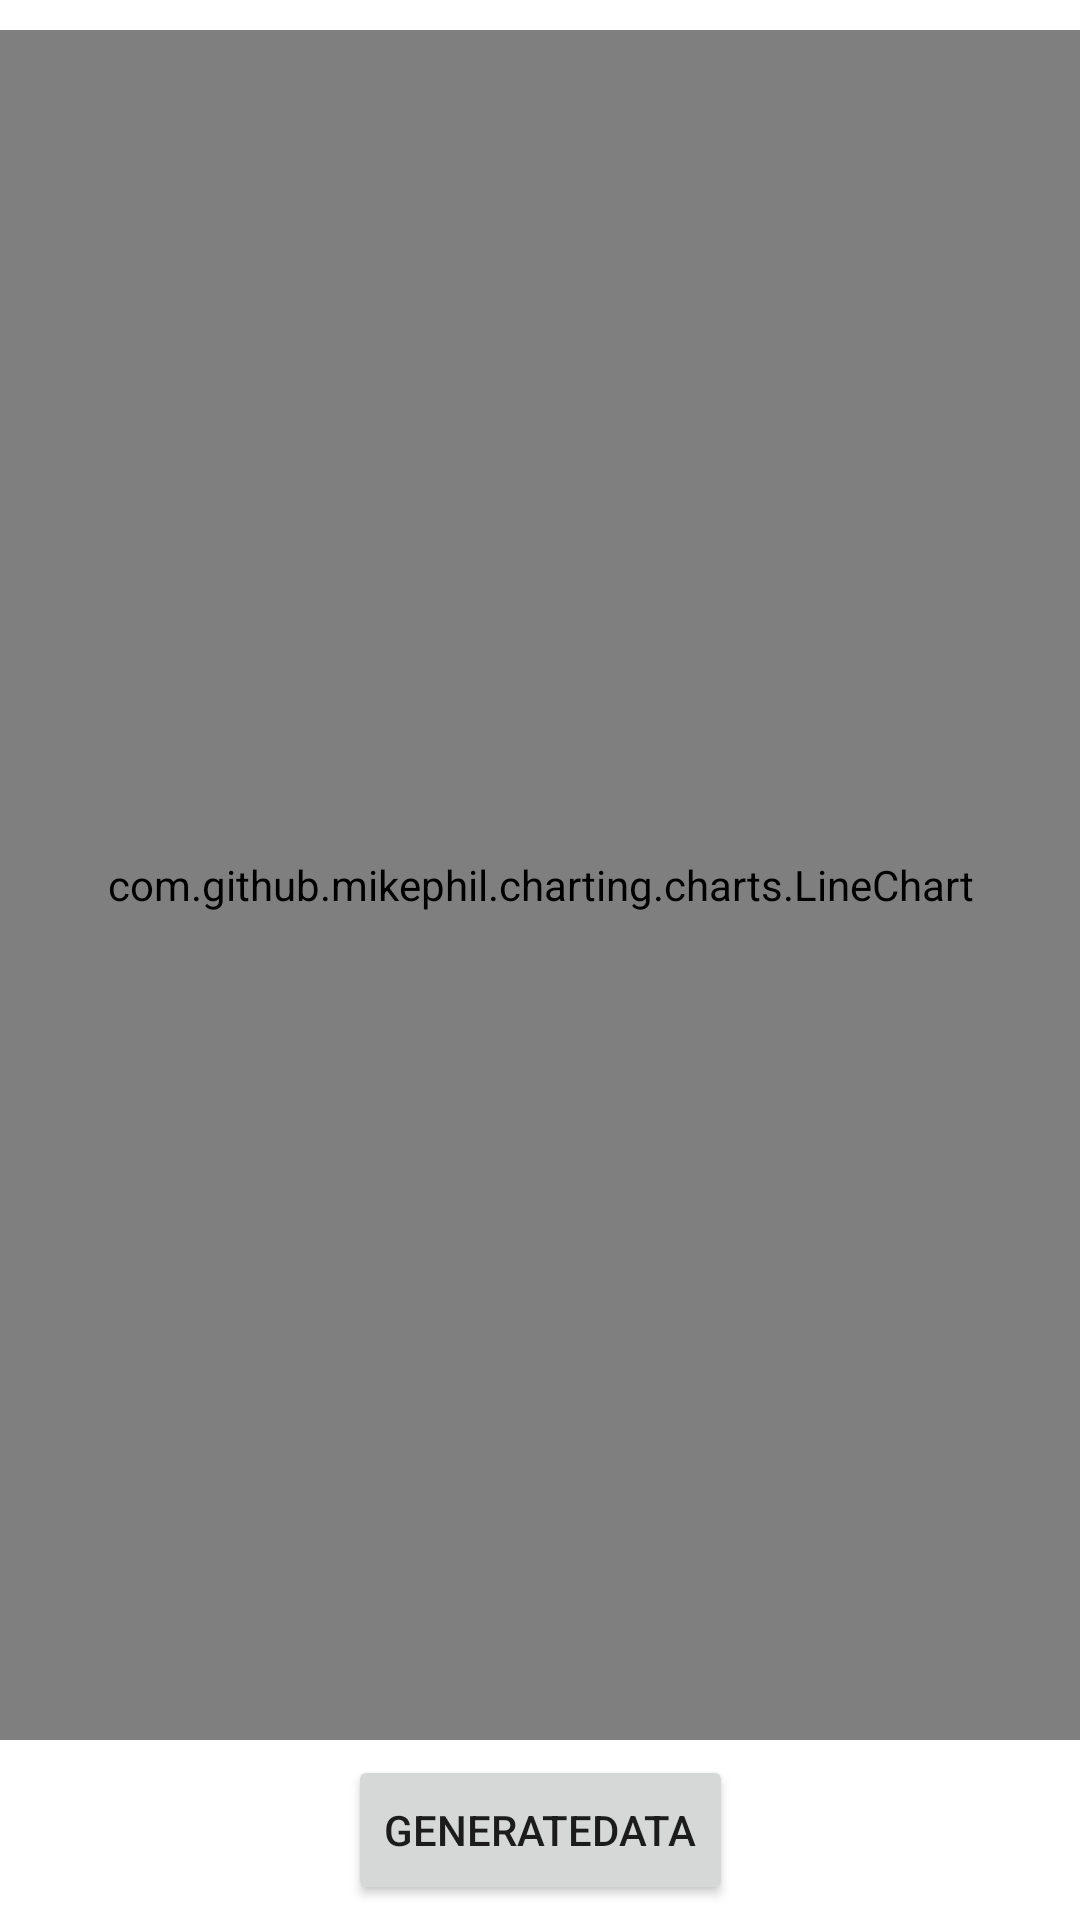

Android layout source for this screen:
<!-- AndroidManifest.xml: application theme Theme.HowToUseMPAndroidChart -->
<!-- res/layout/activity_line_chart.xml -->
<?xml version="1.0" encoding="utf-8"?>
<androidx.constraintlayout.widget.ConstraintLayout xmlns:android="http://schemas.android.com/apk/res/android"
    xmlns:app="http://schemas.android.com/apk/res-auto"
    xmlns:tools="http://schemas.android.com/tools"
    android:layout_width="match_parent"
    android:layout_height="match_parent"
    tools:context=".LineChartActivity">

    <com.github.mikephil.charting.charts.LineChart
        android:id="@+id/lineChart"
        android:layout_width="match_parent"
        android:layout_height="match_parent"
        android:layout_marginTop="10dp"
        android:layout_marginBottom="60dp"/>

    <Button
        android:id="@+id/generateDataButton"
        android:layout_width="wrap_content"
        android:layout_height="50dp"
        android:text="GenerateData"
        app:layout_constraintBottom_toBottomOf="parent"
        app:layout_constraintEnd_toEndOf="parent"
        app:layout_constraintStart_toStartOf="parent"
        app:layout_constraintTop_toBottomOf="@+id/lineChart" />

</androidx.constraintlayout.widget.ConstraintLayout>
<!-- resources referenced by this layout -->
<resources>
  <style name="Theme.HowToUseMPAndroidChart" parent="Theme.MaterialComponents.DayNight.DarkActionBar">
          
          <item name="colorPrimary">@color/holo_orange_light</item>
          <item name="colorPrimaryVariant">@color/holo_orange_dark</item>
          <item name="colorOnPrimary">@color/white</item>
          
          <item name="colorSecondary">@color/teal_200</item>
          <item name="colorSecondaryVariant">@color/teal_700</item>
          <item name="colorOnSecondary">@color/holo_orange_dark</item>
          
          <item name="android:statusBarColor" tools:targetApi="l">?attr/colorPrimaryVariant</item>
          
      </style>
  <color name="holo_orange_light">#ffffbb33</color>
  <color name="holo_orange_dark">#ffff8800</color>
  <color name="white">#FFFFFFFF</color>
  <color name="teal_200">#FF03DAC5</color>
  <color name="teal_700">#FF018786</color>
</resources>
